The GitHub repository Minyael/Gift-card-classification contains a labelled image folder "images_augmented" with 2 categories: Steam, Xbox. Examples follow, each with its label.

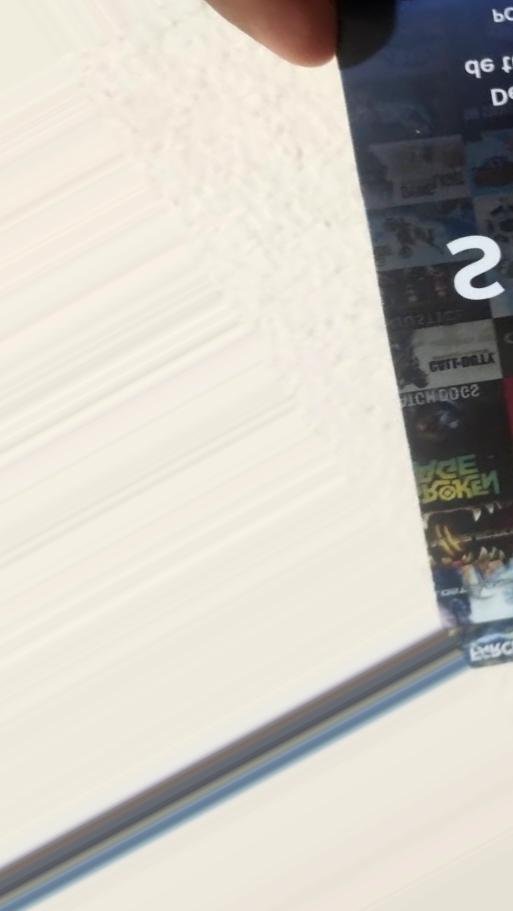
Label: Steam

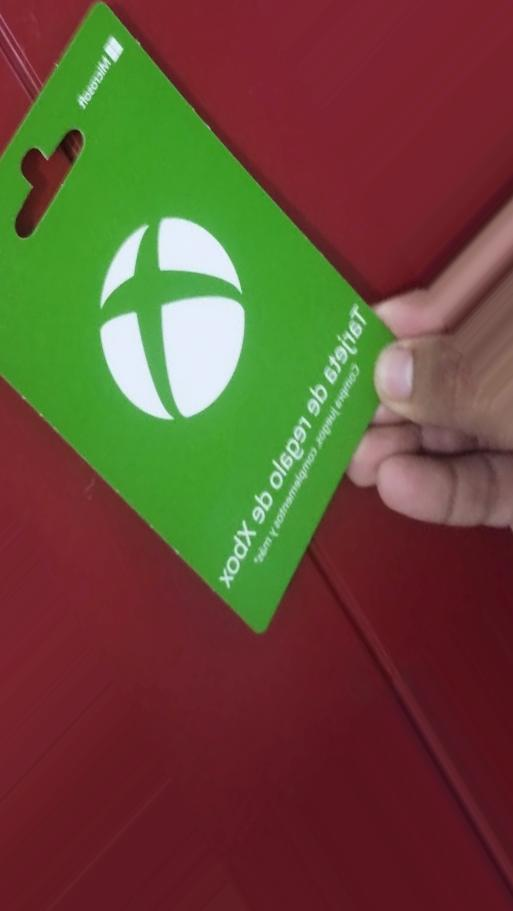
Label: Xbox

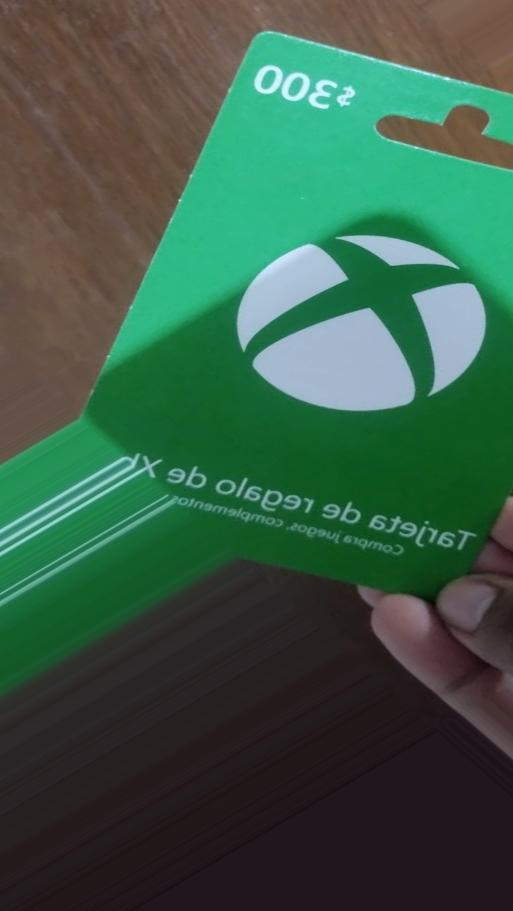
Label: Xbox

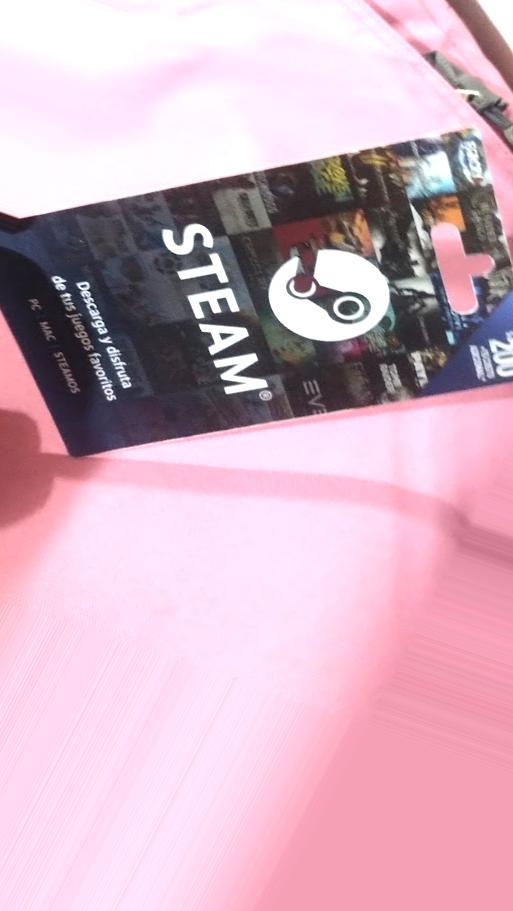
Label: Steam

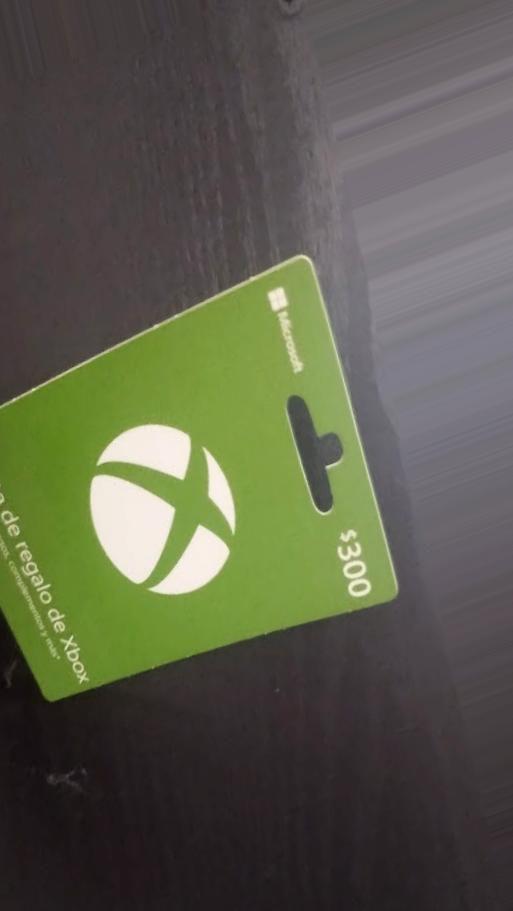
Label: Xbox

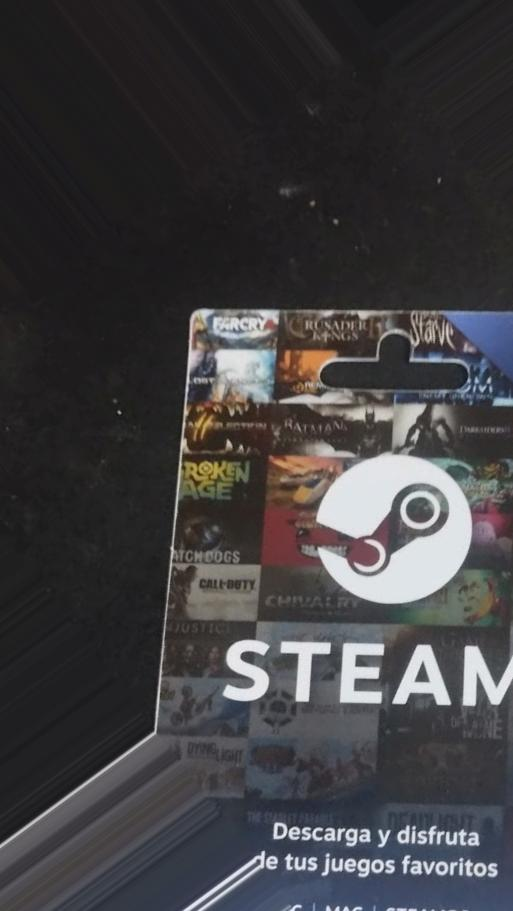
Label: Steam
